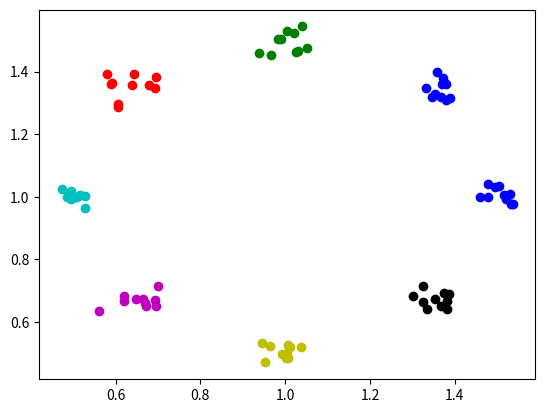
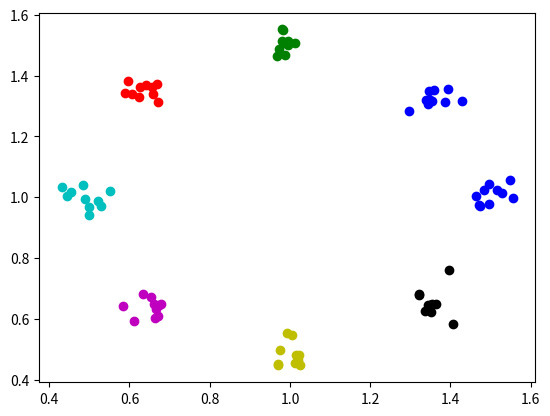

Recreate these plots in Python, in order.
import numpy as np

def generate_2D_gaussian(num_points, mu, sigma=np.eye(2)):
	"""
	Generates num_points*len(mu) total data points, with equal numbers coming from each center specified in mu.

	Parameters:
	int num_points: the total number of data points to generate from each center
	list mu: list of length 2 arrays specifying the location of each 2D gaussian to generate points from
	list sigma: if not None, must be a list of equal length to mu, each item being a 2D covariance matrix 
	corresponding to the 
	"""
	data_set = np.array([])
	for i in range(len(mu)):
		data = np.random.multivariate_normal(mean=mu[i], cov=sigma, size=num_points)
		if data_set.size == 0:
			data_set = data
		else:
			data_set = np.concatenate([data_set,data])
	return data_set


def gaussian_batch(batch_size, num_centers, num_points, r=0.5):
	"""
	Generates a set of almost-surely positive samples from a mixture of gaussians centered around the origin.
	
	Parameters:
	int batch_size: the number of samples to generate for the batch
	int num_centers: the number of gaussians to use for generating samples
	int num_points: the number of points to generate for each sample
	float r: (default r=0.5) radius of circle to place the centers on
	"""

	assert num_points % num_centers == 0

	num_points = int(num_points/num_centers)
	print(num_points)
	centers = []
	for i in range(num_centers):
		theta = 2 * np.pi * i / num_centers + np.pi / 4
		centers.append([r * np.cos(theta) + 2 * r, r * np.sin(theta) + 2 * r])

	batch = []
	for i in range(batch_size):
		sample = generate_2D_gaussian(num_points, centers, sigma=0.001*np.eye(2))
		batch.append(sample)
	return batch


if __name__ == '__main__':
	import matplotlib.pyplot as plt
	points_per_center = 50
	centers = [[0.3, 0.5], [0.6, 0.7], [0.9, 0.3]]
	data = generate_2D_gaussian(points_per_center, centers, sigma=0.001*np.eye(2))

	fig = plt.figure()
	colors = ['b', 'g', 'r', 'c', 'm', 'y', 'k']
	for i in range(len(centers)):
		plt.scatter(data[i*points_per_center:(i+1)*points_per_center,0],
			    data[i*points_per_center:(i+1)*points_per_center,1], c=colors[i%len(colors)])
	plt.show()
	plt.close()

	batch_size = 2
	num_centers = 8
	batch = gaussian_batch(batch_size, num_centers, 10*num_centers)
	for j in range(batch_size):
		fig = plt.figure()
		for i in range(num_centers):
			plt.scatter(np.array(batch)[j][i*10:(i+1)*10][:,0],
				    np.array(batch)[j][i*10:(i+1)*10][:,1], c=colors[i%len(colors)])
		plt.show()
